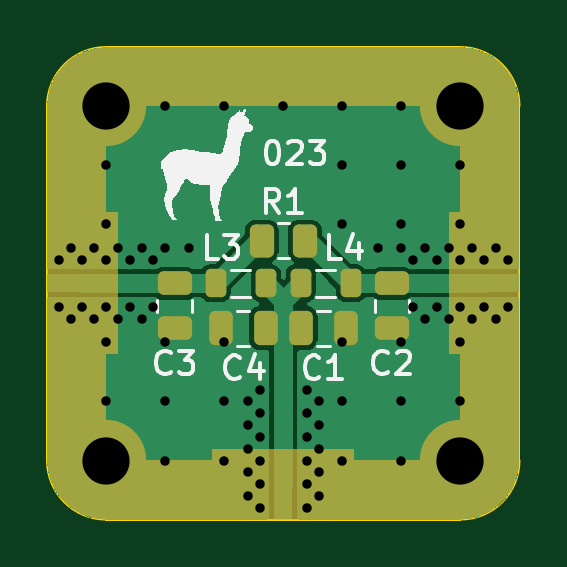
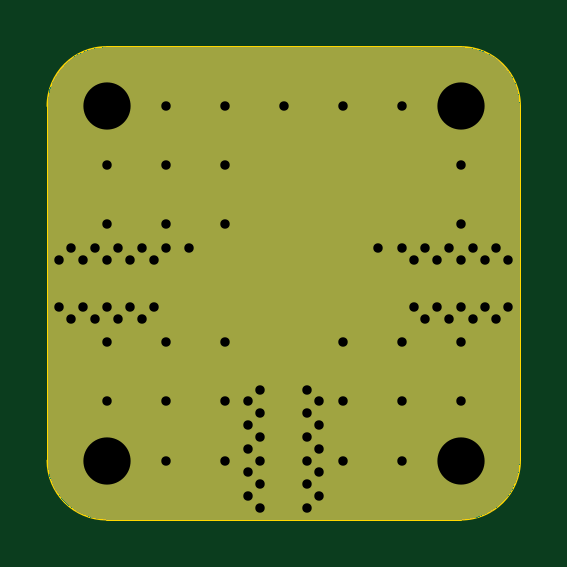
Circuit board: 10 layer files. Board 20.0 x 20.0 mm.
- bottom_copper: 023-lumped-wilkinson-splitter-B_Cu.gbr (8716 bytes)
- bottom_mask: 023-lumped-wilkinson-splitter-B_Mask.gbr (3320 bytes)
- bottom_silk: 023-lumped-wilkinson-splitter-B_Silkscreen.gbr (484 bytes)
- outline: 023-lumped-wilkinson-splitter-Edge_Cuts.gbr (1015 bytes)
- top_copper: 023-lumped-wilkinson-splitter-F_Cu.gbr (21421 bytes)
- top_mask: 023-lumped-wilkinson-splitter-F_Mask.gbr (10093 bytes)
- paste: 023-lumped-wilkinson-splitter-F_Paste.gbr (2267 bytes)
- top_silk: 023-lumped-wilkinson-splitter-F_Silkscreen.gbr (18810 bytes)
- drill: 023-lumped-wilkinson-splitter-NPTH.drl (284 bytes)
- drill: 023-lumped-wilkinson-splitter-PTH.drl (1960 bytes)

=== bottom_copper: 023-lumped-wilkinson-splitter-B_Cu.gbr (8716 bytes, source omitted) ===
=== bottom_mask: 023-lumped-wilkinson-splitter-B_Mask.gbr ===
%TF.GenerationSoftware,KiCad,Pcbnew,7.0.5+dfsg-2*%
%TF.CreationDate,2023-08-19T10:49:16+02:00*%
%TF.ProjectId,023-lumped-wilkinson-splitter,3032332d-6c75-46d7-9065-642d77696c6b,1*%
%TF.SameCoordinates,Original*%
%TF.FileFunction,Soldermask,Bot*%
%TF.FilePolarity,Negative*%
%FSLAX46Y46*%
G04 Gerber Fmt 4.6, Leading zero omitted, Abs format (unit mm)*
G04 Created by KiCad (PCBNEW 7.0.5+dfsg-2) date 2023-08-19 10:49:16*
%MOMM*%
%LPD*%
G01*
G04 APERTURE LIST*
%ADD10C,3.400000*%
G04 APERTURE END LIST*
D10*
%TO.C,H3*%
X140000000Y-70000000D03*
%TD*%
%TO.C,H1*%
X155000000Y-85000000D03*
%TD*%
%TO.C,H2*%
X155000000Y-70000000D03*
%TD*%
%TO.C,H4*%
X140000000Y-85000000D03*
%TD*%
G36*
X155002061Y-67500135D02*
G01*
X155322189Y-67521117D01*
X155330368Y-67522193D01*
X155642996Y-67584379D01*
X155650964Y-67586514D01*
X155952793Y-67688971D01*
X155960415Y-67692128D01*
X156246292Y-67833106D01*
X156253436Y-67837231D01*
X156518464Y-68014318D01*
X156525008Y-68019339D01*
X156764659Y-68229507D01*
X156770492Y-68235340D01*
X156980660Y-68474991D01*
X156985681Y-68481535D01*
X157162768Y-68746563D01*
X157166893Y-68753707D01*
X157307871Y-69039584D01*
X157311028Y-69047206D01*
X157413485Y-69349035D01*
X157415620Y-69357003D01*
X157477806Y-69669631D01*
X157478882Y-69677810D01*
X157499865Y-69997938D01*
X157500000Y-70002059D01*
X157500000Y-84997940D01*
X157499865Y-85002061D01*
X157478882Y-85322189D01*
X157477806Y-85330368D01*
X157415620Y-85642996D01*
X157413485Y-85650964D01*
X157311028Y-85952793D01*
X157307871Y-85960415D01*
X157166893Y-86246292D01*
X157162768Y-86253436D01*
X156985681Y-86518464D01*
X156980660Y-86525008D01*
X156770492Y-86764659D01*
X156764659Y-86770492D01*
X156525008Y-86980660D01*
X156518464Y-86985681D01*
X156253436Y-87162768D01*
X156246292Y-87166893D01*
X155960415Y-87307871D01*
X155952793Y-87311028D01*
X155650964Y-87413485D01*
X155642996Y-87415620D01*
X155330368Y-87477806D01*
X155322189Y-87478882D01*
X155002061Y-87499865D01*
X154997940Y-87500000D01*
X140002060Y-87500000D01*
X139997939Y-87499865D01*
X139677810Y-87478882D01*
X139669631Y-87477806D01*
X139357003Y-87415620D01*
X139349035Y-87413485D01*
X139047206Y-87311028D01*
X139039584Y-87307871D01*
X138753707Y-87166893D01*
X138746563Y-87162768D01*
X138481535Y-86985681D01*
X138474991Y-86980660D01*
X138235340Y-86770492D01*
X138229507Y-86764659D01*
X138019339Y-86525008D01*
X138014318Y-86518464D01*
X137837231Y-86253436D01*
X137833106Y-86246292D01*
X137692128Y-85960415D01*
X137688971Y-85952793D01*
X137586514Y-85650964D01*
X137584379Y-85642996D01*
X137522193Y-85330368D01*
X137521117Y-85322189D01*
X137500135Y-85002061D01*
X137500000Y-84997940D01*
X137500000Y-70002059D01*
X137500135Y-69997938D01*
X137521117Y-69677810D01*
X137522193Y-69669631D01*
X137584379Y-69357003D01*
X137586514Y-69349035D01*
X137688971Y-69047206D01*
X137692128Y-69039584D01*
X137833106Y-68753707D01*
X137837231Y-68746563D01*
X138014318Y-68481535D01*
X138019339Y-68474991D01*
X138229507Y-68235340D01*
X138235340Y-68229507D01*
X138474991Y-68019339D01*
X138481535Y-68014318D01*
X138746563Y-67837231D01*
X138753707Y-67833106D01*
X139039584Y-67692128D01*
X139047206Y-67688971D01*
X139349035Y-67586514D01*
X139357003Y-67584379D01*
X139669631Y-67522193D01*
X139677810Y-67521117D01*
X139997939Y-67500135D01*
X140002060Y-67500000D01*
X154997940Y-67500000D01*
X155002061Y-67500135D01*
G37*
M02*

=== bottom_silk: 023-lumped-wilkinson-splitter-B_Silkscreen.gbr ===
%TF.GenerationSoftware,KiCad,Pcbnew,7.0.5+dfsg-2*%
%TF.CreationDate,2023-08-19T10:49:16+02:00*%
%TF.ProjectId,023-lumped-wilkinson-splitter,3032332d-6c75-46d7-9065-642d77696c6b,1*%
%TF.SameCoordinates,Original*%
%TF.FileFunction,Legend,Bot*%
%TF.FilePolarity,Positive*%
%FSLAX46Y46*%
G04 Gerber Fmt 4.6, Leading zero omitted, Abs format (unit mm)*
G04 Created by KiCad (PCBNEW 7.0.5+dfsg-2) date 2023-08-19 10:49:16*
%MOMM*%
%LPD*%
G01*
G04 APERTURE LIST*
G04 APERTURE END LIST*
M02*

=== outline: 023-lumped-wilkinson-splitter-Edge_Cuts.gbr ===
%TF.GenerationSoftware,KiCad,Pcbnew,7.0.5+dfsg-2*%
%TF.CreationDate,2023-08-19T10:49:16+02:00*%
%TF.ProjectId,023-lumped-wilkinson-splitter,3032332d-6c75-46d7-9065-642d77696c6b,1*%
%TF.SameCoordinates,Original*%
%TF.FileFunction,Profile,NP*%
%FSLAX46Y46*%
G04 Gerber Fmt 4.6, Leading zero omitted, Abs format (unit mm)*
G04 Created by KiCad (PCBNEW 7.0.5+dfsg-2) date 2023-08-19 10:49:16*
%MOMM*%
%LPD*%
G01*
G04 APERTURE LIST*
%TA.AperFunction,Profile*%
%ADD10C,0.100000*%
%TD*%
G04 APERTURE END LIST*
D10*
X137500000Y-85000000D02*
G75*
G03*
X140000000Y-87500000I2500000J0D01*
G01*
X155000000Y-87500000D02*
X140000000Y-87500000D01*
X140000000Y-67500000D02*
X155000000Y-67500000D01*
X157500000Y-70000000D02*
X157500000Y-85000000D01*
X137500000Y-85000000D02*
X137500000Y-70000000D01*
X155000000Y-87500000D02*
G75*
G03*
X157500000Y-85000000I0J2500000D01*
G01*
X157500000Y-70000000D02*
G75*
G03*
X155000000Y-67500000I-2500000J0D01*
G01*
X140000000Y-67500000D02*
G75*
G03*
X137500000Y-70000000I0J-2500000D01*
G01*
M02*

=== top_copper: 023-lumped-wilkinson-splitter-F_Cu.gbr (21421 bytes, source omitted) ===
=== top_mask: 023-lumped-wilkinson-splitter-F_Mask.gbr (10093 bytes, source omitted) ===
=== paste: 023-lumped-wilkinson-splitter-F_Paste.gbr (2267 bytes, source withheld) ===
=== top_silk: 023-lumped-wilkinson-splitter-F_Silkscreen.gbr (18810 bytes, source omitted) ===
=== drill: 023-lumped-wilkinson-splitter-NPTH.drl ===
M48
; DRILL file {KiCad 7.0.5+dfsg-2} date sob, 19 sie 2023, 10:49:18
; FORMAT={-:-/ absolute / inch / decimal}
; #@! TF.CreationDate,2023-08-19T10:49:18+02:00
; #@! TF.GenerationSoftware,Kicad,Pcbnew,7.0.5+dfsg-2
; #@! TF.FileFunction,NonPlated,1,2,NPTH
FMAT,2
INCH
%
G90
G05
T0
M30

=== drill: 023-lumped-wilkinson-splitter-PTH.drl ===
M48
; DRILL file {KiCad 7.0.5+dfsg-2} date sob, 19 sie 2023, 10:49:18
; FORMAT={-:-/ absolute / inch / decimal}
; #@! TF.CreationDate,2023-08-19T10:49:18+02:00
; #@! TF.GenerationSoftware,Kicad,Pcbnew,7.0.5+dfsg-2
; #@! TF.FileFunction,Plated,1,2,PTH
FMAT,2
INCH
; #@! TA.AperFunction,Plated,PTH,ViaDrill
T1C0.0157
; #@! TA.AperFunction,Plated,PTH,ComponentDrill
T2C0.0157
; #@! TA.AperFunction,Plated,PTH,ComponentDrill
T3C0.0787
%
G90
G05
T1
X5.5118Y-2.8543
X5.5118Y-2.9528
X5.5118Y-3.1496
X5.5118Y-3.248
X5.5315Y-2.9921
X5.5315Y-3.1102
X5.5512Y-3.0118
X5.5512Y-3.0906
X5.5709Y-2.9921
X5.5709Y-3.1102
X5.5906Y-3.0118
X5.5906Y-3.0906
X5.6102Y-2.7559
X5.6102Y-2.9921
X5.6102Y-3.1496
X5.6102Y-3.248
X5.6102Y-3.3465
X5.6496Y-2.9921
X5.7087Y-2.7559
X5.7087Y-3.1496
X5.7087Y-3.248
X5.7087Y-3.3465
X5.748Y-3.248
X5.748Y-3.2874
X5.748Y-3.3268
X5.7677Y-3.2283
X5.7677Y-3.2677
X5.7677Y-3.3071
X5.8071Y-2.7559
X5.8465Y-3.2283
X5.8465Y-3.2677
X5.8465Y-3.3071
X5.8661Y-3.248
X5.8661Y-3.2874
X5.8661Y-3.3268
X5.9055Y-2.7559
X5.9055Y-2.8543
X5.9055Y-2.9528
X5.9055Y-3.1496
X5.9055Y-3.248
X5.9055Y-3.3465
X5.9646Y-2.9921
X6.0039Y-2.7559
X6.0039Y-2.8543
X6.0039Y-2.9528
X6.0039Y-2.9921
X6.0039Y-3.1496
X6.0039Y-3.248
X6.0039Y-3.3465
X6.0236Y-3.0118
X6.0236Y-3.0906
X6.0433Y-2.9921
X6.0433Y-3.1102
X6.063Y-3.0118
X6.063Y-3.0906
X6.0827Y-2.9921
X6.0827Y-3.1102
X6.1024Y-2.8543
X6.1024Y-2.9528
X6.1024Y-3.1496
X6.1024Y-3.248
T2
X5.4331Y-3.0118
X5.4331Y-3.0906
X5.4528Y-2.9921
X5.4528Y-3.1102
X5.4724Y-3.0118
X5.4724Y-3.0906
X5.4921Y-2.9921
X5.4921Y-3.1102
X5.5118Y-3.0118
X5.5118Y-3.0906
X5.748Y-3.3661
X5.748Y-3.4055
X5.7677Y-3.3465
X5.7677Y-3.3858
X5.7677Y-3.4252
X5.8465Y-3.3465
X5.8465Y-3.3858
X5.8465Y-3.4252
X5.8661Y-3.3661
X5.8661Y-3.4055
X6.1024Y-3.0118
X6.1024Y-3.0906
X6.122Y-2.9921
X6.122Y-3.1102
X6.1417Y-3.0118
X6.1417Y-3.0906
X6.1614Y-2.9921
X6.1614Y-3.1102
X6.1811Y-3.0118
X6.1811Y-3.0906
T3
X5.5118Y-2.7559
X5.5118Y-3.3465
X6.1024Y-2.7559
X6.1024Y-3.3465
T0
M30

